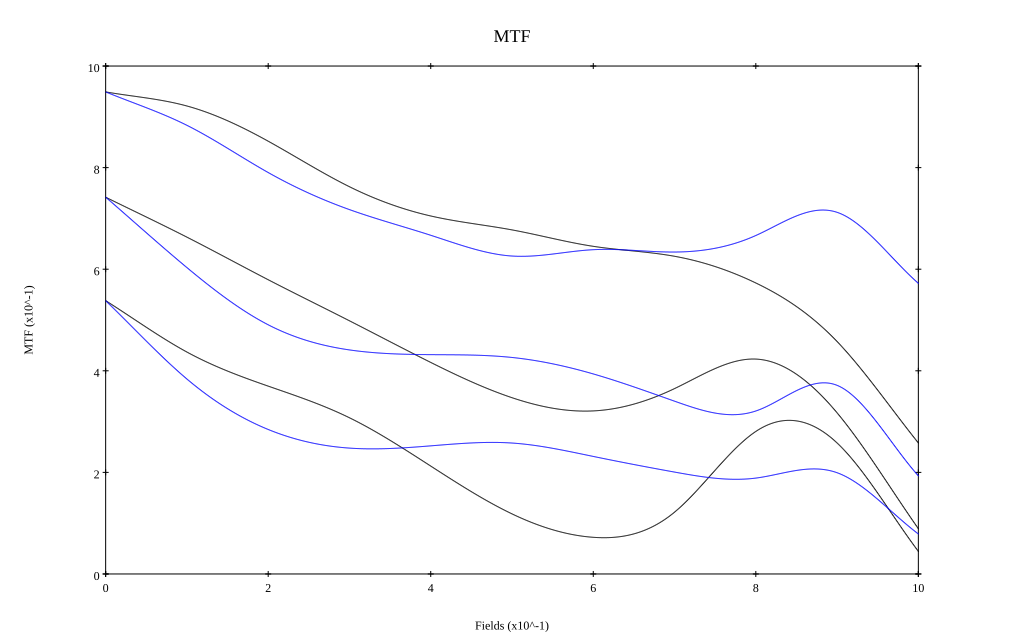

Values plotted in this chart, from the file beside it:
, 0, 0.1, 0.2, 0.3, 0.4, 0.5, 0.6, 0.7, 0.8, 0.9, 1
10 sag, 0.949, 0.921, 0.852, 0.762, 0.705, 0.677, 0.645, 0.625, 0.573, 0.458, 0.258
10 tan, 0.949, 0.883, 0.79, 0.717, 0.667, 0.626, 0.638, 0.634, 0.666, 0.712, 0.572
30 sag, 0.742, 0.663, 0.579, 0.498, 0.416, 0.347, 0.321, 0.365, 0.423, 0.317, 0.089
30 tan, 0.742, 0.603, 0.491, 0.441, 0.432, 0.426, 0.394, 0.34, 0.321, 0.371, 0.193
50 sag, 0.538, 0.437, 0.37, 0.307, 0.212, 0.118, 0.072, 0.122, 0.281, 0.258, 0.044
50 tan, 0.538, 0.384, 0.284, 0.248, 0.252, 0.258, 0.231, 0.201, 0.189, 0.199, 0.079
